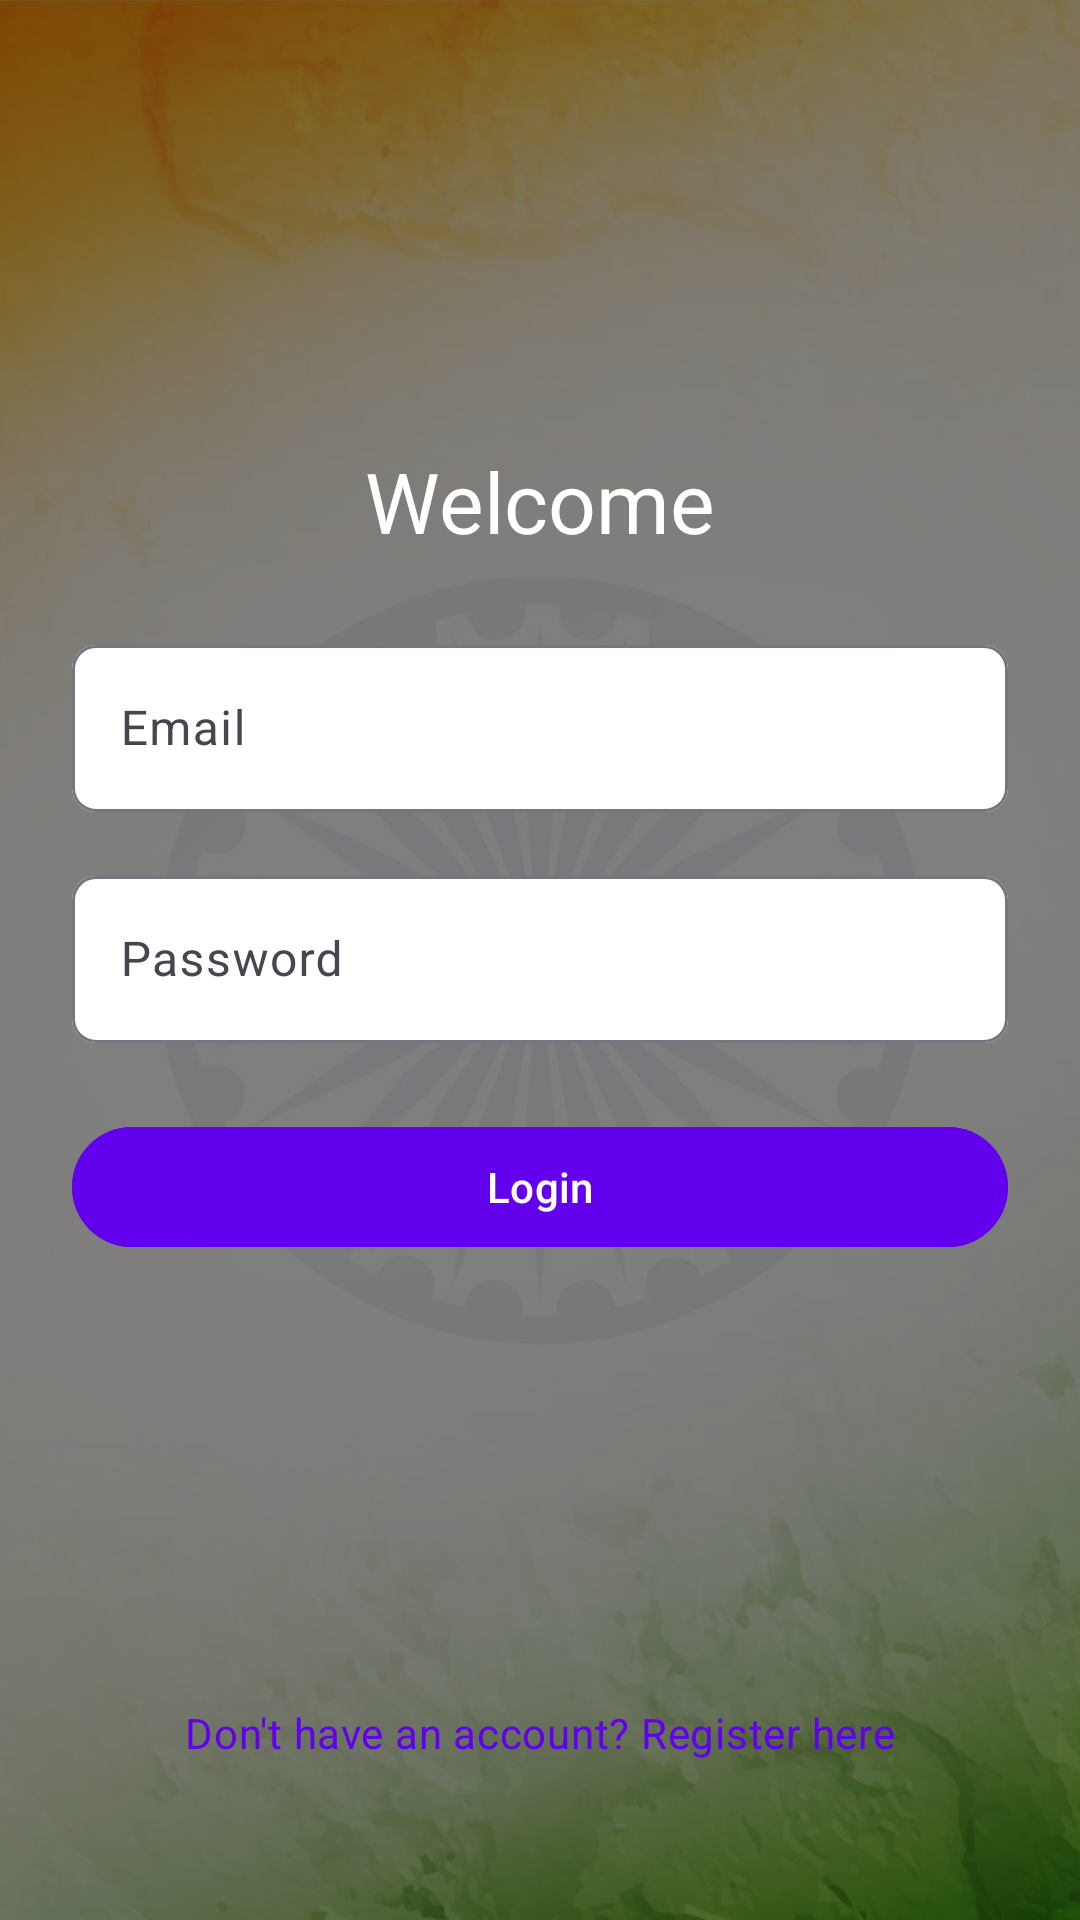

Reconstruct the res/layout file that produces this screen, plus the resources it refers to.
<!-- AndroidManifest.xml: application theme Theme.Swachhsathi -->
<!-- res/layout/activity_login.xml -->
<?xml version="1.0" encoding="utf-8"?>
<androidx.constraintlayout.widget.ConstraintLayout
    xmlns:android="http://schemas.android.com/apk/res/android"
    xmlns:app="http://schemas.android.com/apk/res-auto"
    android:layout_width="match_parent"
    android:layout_height="match_parent">

    
    <ImageView
        android:id="@+id/ivBackground"
        android:layout_width="0dp"
        android:layout_height="0dp"
        android:scaleType="centerCrop"
        android:src="@drawable/login_bg"
        app:layout_constraintTop_toTopOf="parent"
        app:layout_constraintBottom_toBottomOf="parent"
        app:layout_constraintStart_toStartOf="parent"
        app:layout_constraintEnd_toEndOf="parent" />

    
    <View
        android:id="@+id/overlay"
        android:layout_width="0dp"
        android:layout_height="0dp"
        android:background="#80000000"
        app:layout_constraintTop_toTopOf="parent"
        app:layout_constraintBottom_toBottomOf="parent"
        app:layout_constraintStart_toStartOf="parent"
        app:layout_constraintEnd_toEndOf="parent" />

    
    <ScrollView
        android:id="@+id/scrollView"
        android:layout_width="0dp"
        android:layout_height="0dp"
        android:fillViewport="true"
        app:layout_constraintTop_toTopOf="parent"
        app:layout_constraintBottom_toBottomOf="parent"
        app:layout_constraintStart_toStartOf="parent"
        app:layout_constraintEnd_toEndOf="parent">

        <LinearLayout
            android:id="@+id/llContainer"
            android:layout_width="match_parent"
            android:layout_height="wrap_content"
            android:orientation="vertical"
            android:padding="24dp"
            android:gravity="center">

            
            <TextView
                android:id="@+id/tvWelcome"
                android:layout_width="wrap_content"
                android:layout_height="wrap_content"
                android:text="Welcome"

                android:textAppearance="@style/TextAppearance.Material3.HeadlineMedium"
                android:textColor="@android:color/white"
                android:layout_marginBottom="24dp" />

            
            <com.google.android.material.textfield.TextInputLayout
                android:id="@+id/tilEmail"
                style="@style/Widget.Material3.TextInputLayout.OutlinedBox"
                android:layout_width="match_parent"
                android:layout_height="wrap_content"
                android:hint="Email"
                app:boxBackgroundColor="@android:color/white"
                app:boxCornerRadiusTopStart="8dp"
                app:boxCornerRadiusTopEnd="8dp"
                app:boxCornerRadiusBottomStart="8dp"
                app:boxCornerRadiusBottomEnd="8dp">

                <com.google.android.material.textfield.TextInputEditText
                    android:id="@+id/etEmail"
                    android:layout_width="match_parent"
                    android:layout_height="wrap_content"
                    android:inputType="textEmailAddress" />
            </com.google.android.material.textfield.TextInputLayout>

            
            <com.google.android.material.textfield.TextInputLayout
                android:id="@+id/tilPassword"
                style="@style/Widget.Material3.TextInputLayout.OutlinedBox"
                android:layout_width="match_parent"
                android:layout_height="wrap_content"
                android:hint="Password"
                android:layout_marginTop="16dp"
                app:boxBackgroundColor="@android:color/white"
                app:boxCornerRadiusTopStart="8dp"
                app:boxCornerRadiusTopEnd="8dp"
                app:boxCornerRadiusBottomStart="8dp"
                app:boxCornerRadiusBottomEnd="8dp">

                <com.google.android.material.textfield.TextInputEditText
                    android:id="@+id/etPassword"
                    android:layout_width="match_parent"
                    android:layout_height="wrap_content"
                    android:inputType="textPassword" />
            </com.google.android.material.textfield.TextInputLayout>

            
            <com.google.android.material.button.MaterialButton
                android:id="@+id/btnLogin"
                style="@style/Widget.Material3.Button"
                android:layout_width="match_parent"
                android:layout_height="wrap_content"
                android:text="Login"
                android:layout_marginTop="24dp"
                android:backgroundTint="@color/purple_500"/>

            <ProgressBar
                android:id="@+id/progressBar"
                android:layout_width="48dp"
                android:layout_height="48dp"
                app:layout_constraintTop_toBottomOf="@id/btnLogin"
                app:layout_constraintStart_toStartOf="parent"
                app:layout_constraintEnd_toEndOf="parent"
                android:layout_marginTop="24dp" />
        </LinearLayout>
    </ScrollView>

    <TextView
        android:id="@+id/tvRegister"
        android:layout_width="wrap_content"
        android:layout_height="48dp"
        android:text="@string/dont_have_account"
        android:textAppearance="@style/TextAppearance.Material3.BodyMedium"
        android:textColor="@color/purple_500"
        android:clickable="true"
        android:focusable="true"
        app:layout_constraintBottom_toBottomOf="parent"
        app:layout_constraintStart_toStartOf="parent"
        app:layout_constraintEnd_toEndOf="parent"
        android:layout_marginBottom="24dp" />
</androidx.constraintlayout.widget.ConstraintLayout>
<!-- resources referenced by this layout -->
<resources>
  <color name="purple_500">#6200EE</color>
  <!-- drawable login_bg: png bitmap (drawable, 532227 bytes) -->
  <string name="dont_have_account">Don\'t have an account? Register here</string>
  <style name="Theme.Swachhsathi" parent="Theme.Material3.DayNight.NoActionBar">
          
          <item name="colorPrimary">@color/purple_500</item>
          <item name="colorPrimaryVariant">@color/primaryVariant</item>
          <item name="colorSecondary">@color/teal_200</item>
          
          <item name="android:textColorPrimary">@color/black</item>
      </style>
  <color name="primaryVariant">#3700B3</color>
  <color name="teal_200">#03DAC5</color>
  <color name="black">#000000</color>
</resources>
